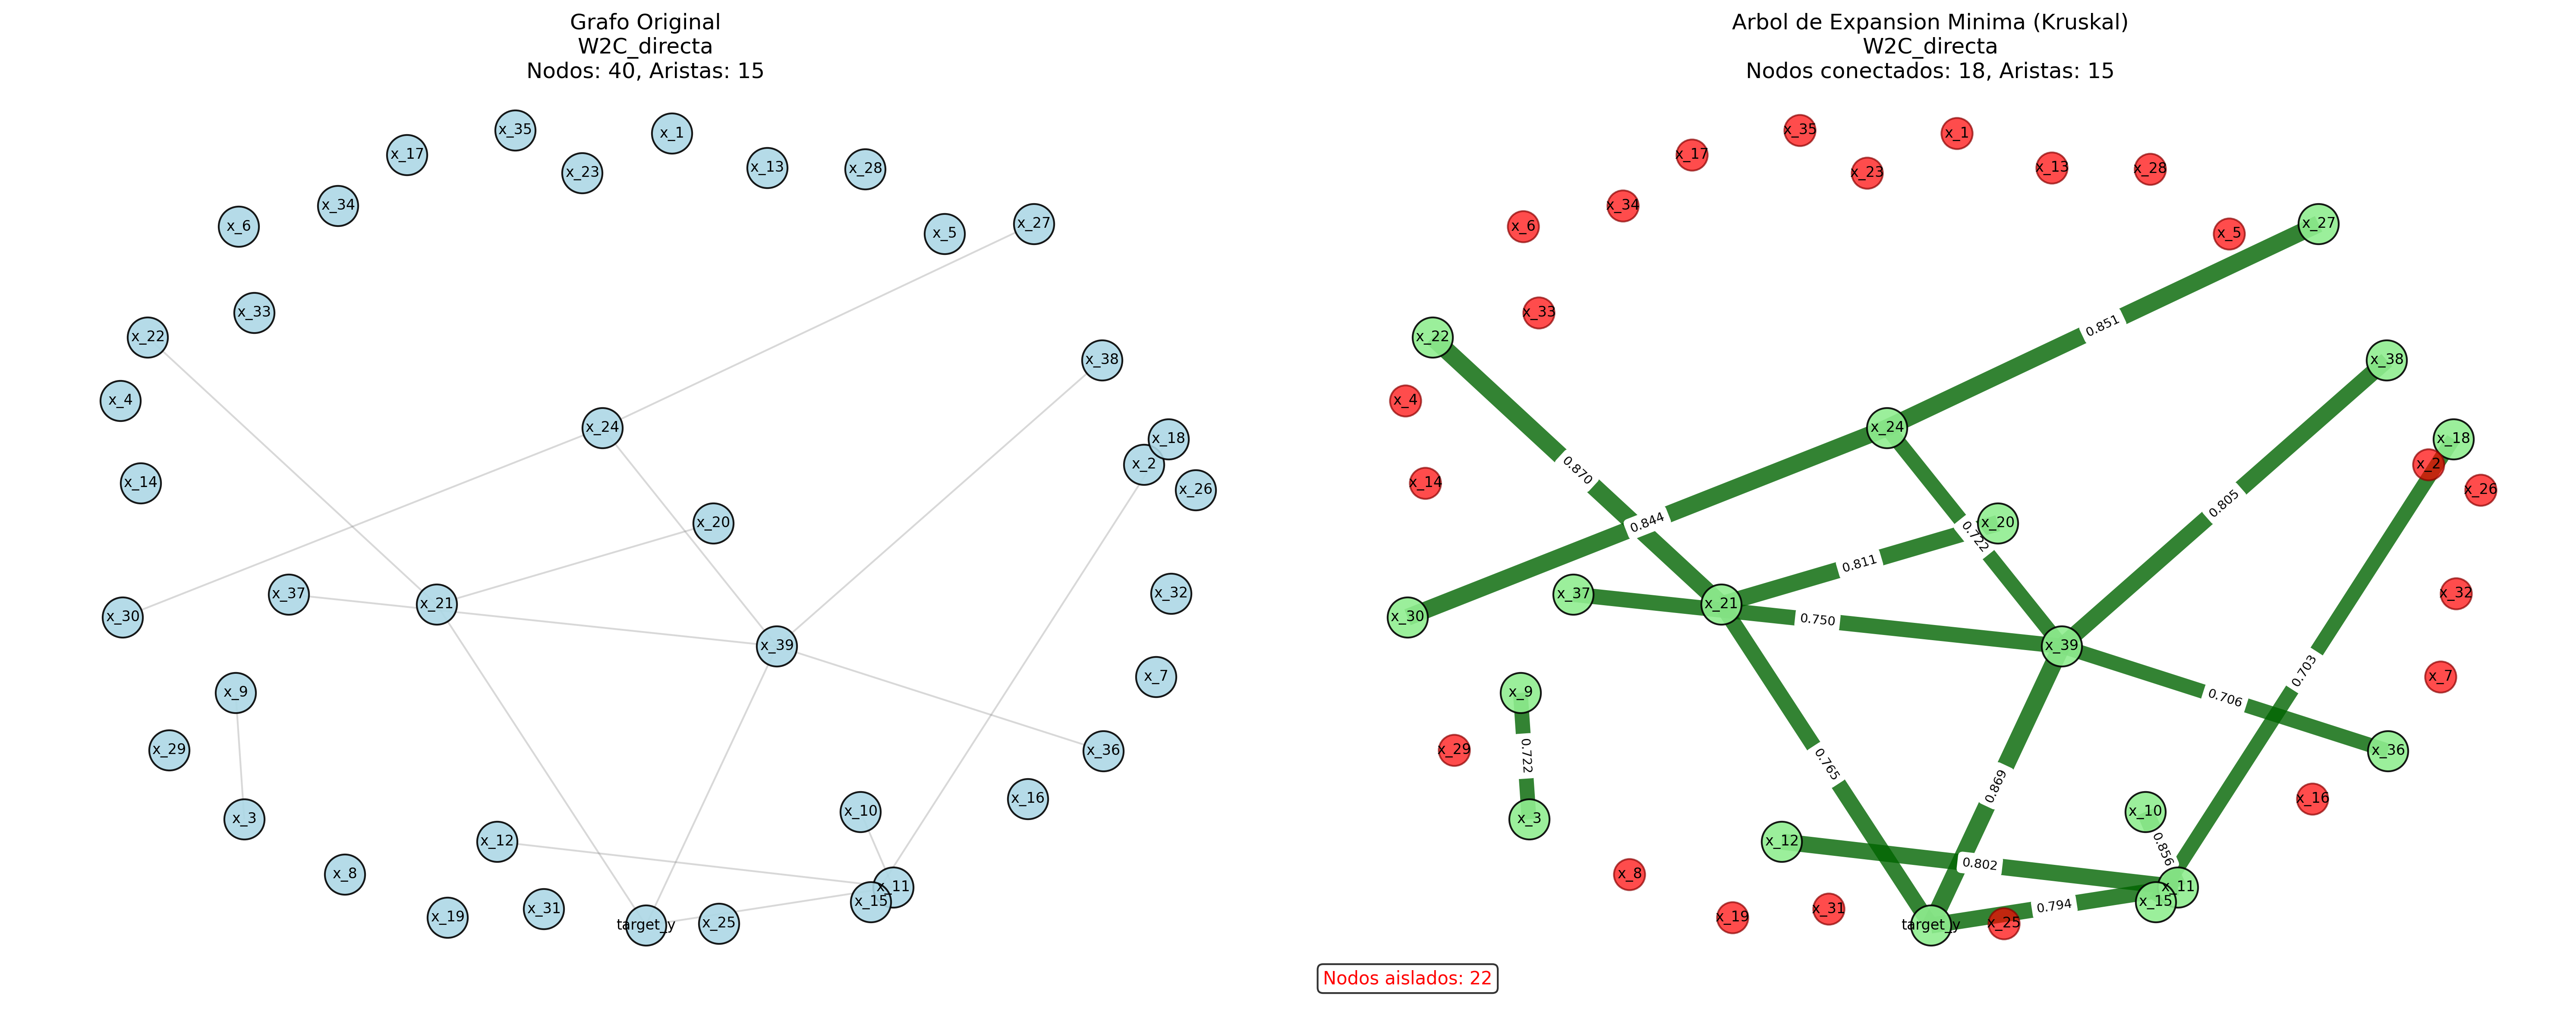

Data behind this chart, as committed beside it:
grafo, nodo, grado, tipo, origen, destino, peso, distancia
W2C_directa_MST, x_3, 1, nodo, , , , 
W2C_directa_MST, x_9, 1, nodo, , , , 
W2C_directa_MST, x_10, 1, nodo, , , , 
W2C_directa_MST, x_11, 3, nodo, , , , 
W2C_directa_MST, x_12, 1, nodo, , , , 
W2C_directa_MST, x_15, 1, nodo, , , , 
W2C_directa_MST, x_18, 1, nodo, , , , 
W2C_directa_MST, x_20, 1, nodo, , , , 
W2C_directa_MST, x_21, 3, nodo, , , , 
W2C_directa_MST, x_22, 1, nodo, , , , 
W2C_directa_MST, x_24, 3, nodo, , , , 
W2C_directa_MST, x_27, 1, nodo, , , , 
W2C_directa_MST, x_30, 1, nodo, , , , 
W2C_directa_MST, x_36, 1, nodo, , , , 
W2C_directa_MST, x_37, 1, nodo, , , , 
W2C_directa_MST, x_38, 1, nodo, , , , 
W2C_directa_MST, x_39, 5, nodo, , , , 
W2C_directa_MST, target_y, 3, nodo, , , , 
W2C_directa_MST, , , arista, x_3, x_9, 0.7222, 0.2778
W2C_directa_MST, , , arista, x_10, x_11, 0.8558, 0.1442
W2C_directa_MST, , , arista, x_11, target_y, 0.7935, 0.2065
W2C_directa_MST, , , arista, x_11, x_12, 0.8021, 0.1979
W2C_directa_MST, , , arista, x_15, x_18, 0.7034, 0.2966
W2C_directa_MST, , , arista, x_20, x_21, 0.8107, 0.1893
W2C_directa_MST, , , arista, x_21, target_y, 0.7646, 0.2354
W2C_directa_MST, , , arista, x_21, x_22, 0.8705, 0.1295
W2C_directa_MST, , , arista, x_24, x_39, 0.7217, 0.2783
W2C_directa_MST, , , arista, x_24, x_30, 0.8437, 0.1563
W2C_directa_MST, , , arista, x_24, x_27, 0.8512, 0.1488
W2C_directa_MST, , , arista, x_36, x_39, 0.7059, 0.2941
W2C_directa_MST, , , arista, x_37, x_39, 0.7502, 0.2498
W2C_directa_MST, , , arista, x_38, x_39, 0.8047, 0.1953
W2C_directa_MST, , , arista, x_39, target_y, 0.8689, 0.1311
